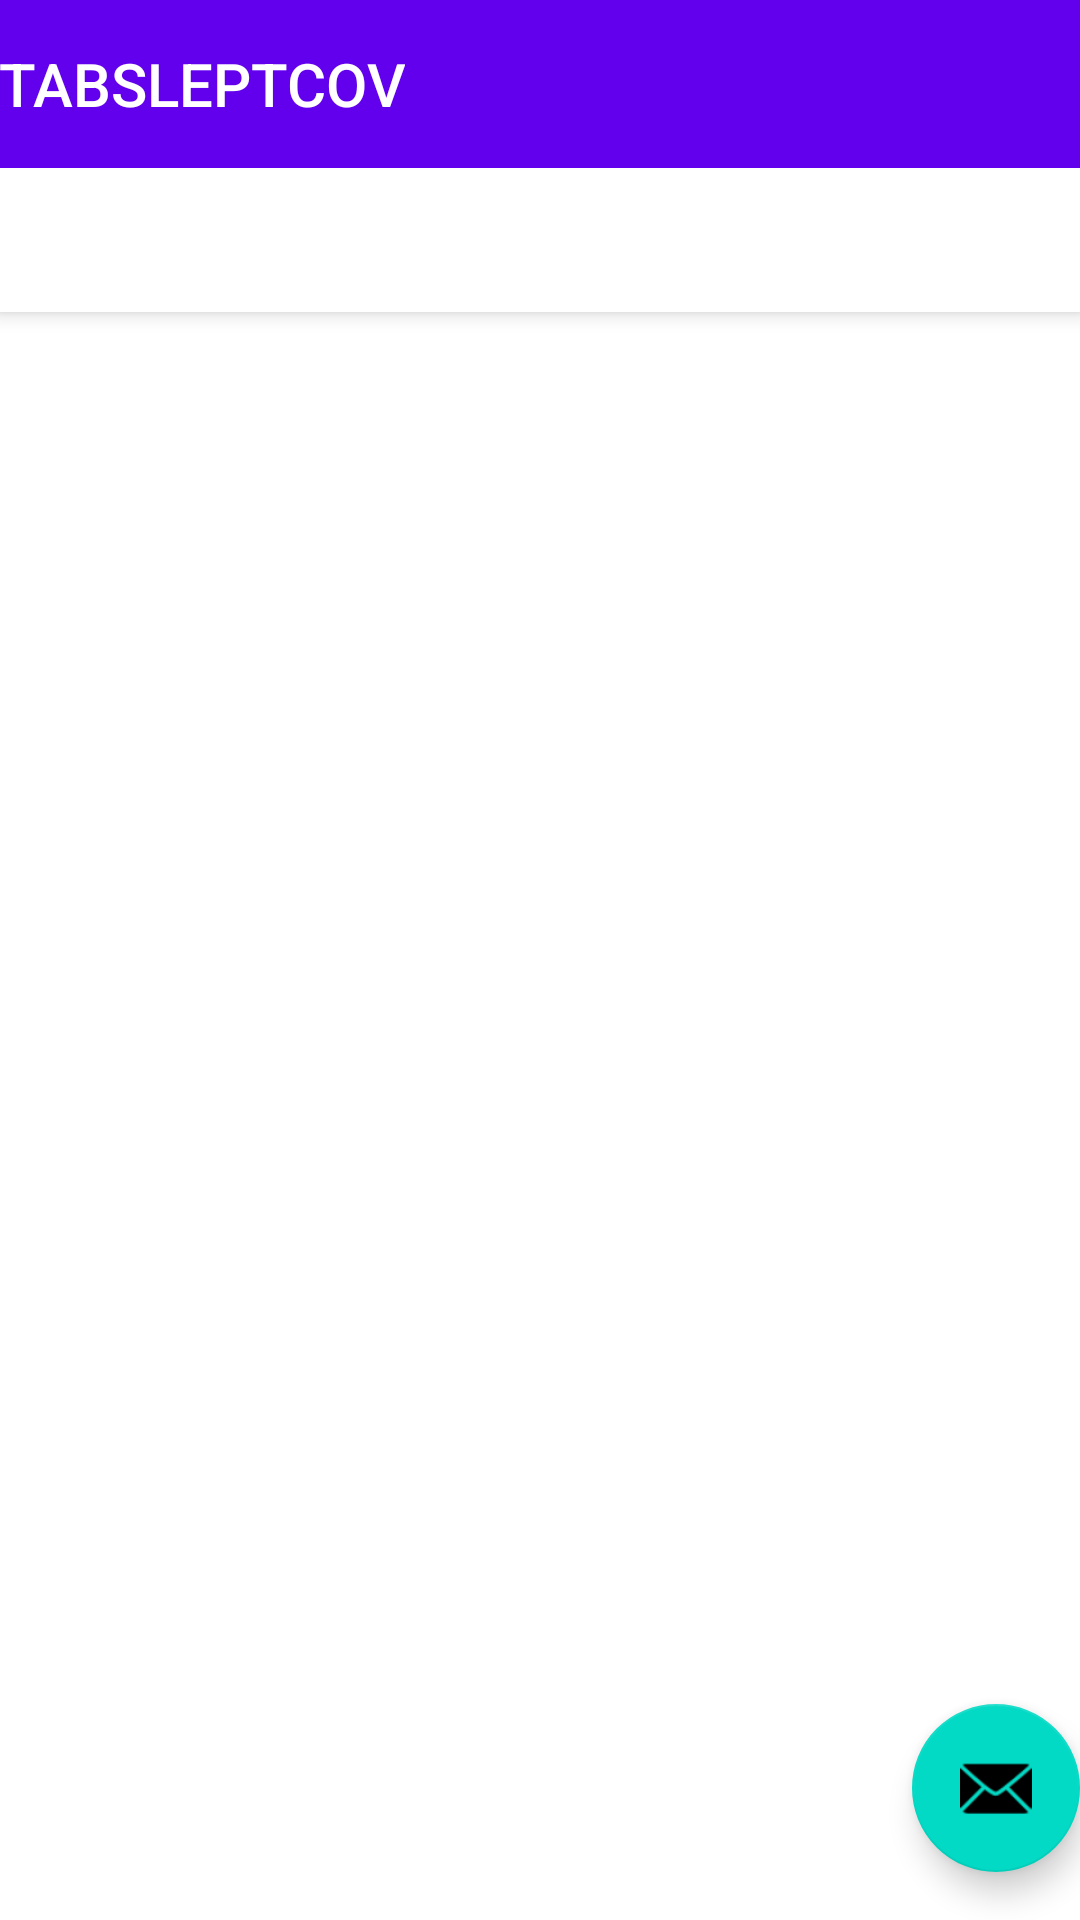

Android layout source for this screen:
<!-- AndroidManifest.xml: activity theme Theme.TABSLEPTCOV.NoActionBar -->
<!-- res/layout/activity_main.xml -->
<?xml version="1.0" encoding="utf-8"?>
<androidx.coordinatorlayout.widget.CoordinatorLayout xmlns:android="http://schemas.android.com/apk/res/android"
    xmlns:app="http://schemas.android.com/apk/res-auto"
    xmlns:tools="http://schemas.android.com/tools"
    android:layout_width="match_parent"
    android:layout_height="match_parent"
    tools:context=".MainActivity">

    <com.google.android.material.appbar.AppBarLayout
        android:layout_width="match_parent"
        android:layout_height="wrap_content"
        android:theme="@style/Theme.TABSLEPTCOV.AppBarOverlay">

        <TextView
            android:id="@+id/title"
            android:layout_width="wrap_content"
            android:layout_height="wrap_content"
            android:gravity="center"
            android:minHeight="?actionBarSize"
            android:padding="@dimen/appbar_padding"
            android:text="@string/app_name"
            android:textAppearance="@style/TextAppearance.Widget.AppCompat.Toolbar.Title" />

        <com.google.android.material.tabs.TabLayout
            android:id="@+id/tabs"
            android:layout_width="match_parent"
            android:layout_height="wrap_content" />
    </com.google.android.material.appbar.AppBarLayout>

    <androidx.viewpager.widget.ViewPager
        android:id="@+id/view_pager"
        android:layout_width="match_parent"
        android:layout_height="match_parent"
        app:layout_behavior="@string/appbar_scrolling_view_behavior" />

    <com.google.android.material.floatingactionbutton.FloatingActionButton
        android:id="@+id/fab"
        android:layout_width="wrap_content"
        android:layout_height="wrap_content"
        android:layout_gravity="bottom|end"
        android:layout_marginEnd="@dimen/fab_margin"
        android:layout_marginBottom="16dp"
        app:srcCompat="@android:drawable/ic_dialog_email" />
</androidx.coordinatorlayout.widget.CoordinatorLayout>
<!-- resources referenced by this layout -->
<resources>
  <string name="app_name">TABSLEPTCOV</string>
  <style name="Theme.TABSLEPTCOV.AppBarOverlay" parent="ThemeOverlay.AppCompat.Dark.ActionBar" />
  <style name="Theme.TABSLEPTCOV.NoActionBar">
          <item name="windowActionBar">false</item>
          <item name="windowNoTitle">true</item>
      </style>
</resources>
